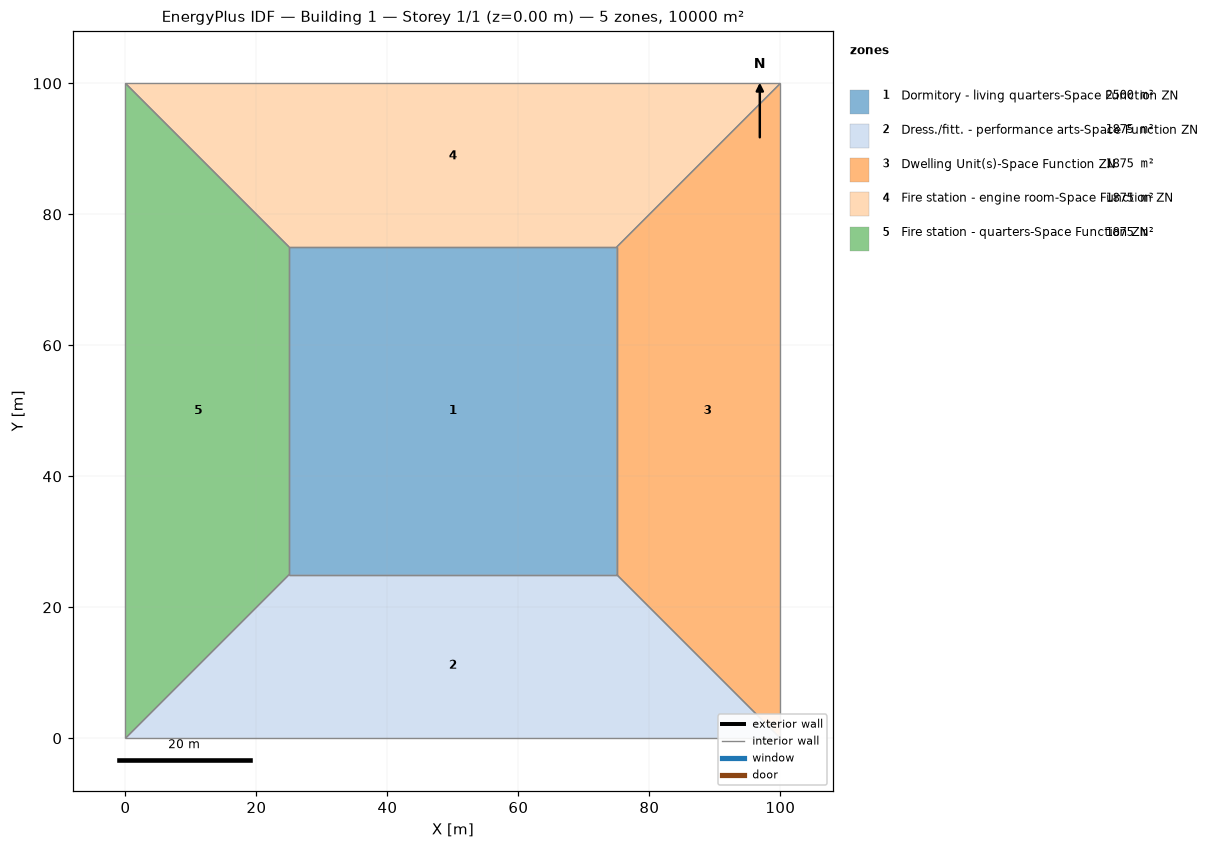
=== STOREY PLAN SPEC (per zone: floor XY polygon, exterior-wall plan segments, windows/doors) ===
zone 1: Dormitory - living quarters-Space Function ZN  (2500.0 m²)
  floor: (25.00, 25.00) (25.00, 75.00) (75.00, 75.00) (75.00, 25.00)
  interior walls: 4
zone 2: Dress./fitt. - performance arts-Space Function ZN  (1875.0 m²)
  floor: (100.00, 0.00) (0.00, 0.00) (25.00, 25.00) (75.00, 25.00)
  interior walls: 4
zone 3: Dwelling Unit(s)-Space Function ZN  (1875.0 m²)
  floor: (100.00, 100.00) (100.00, 0.00) (75.00, 25.00) (75.00, 75.00)
  interior walls: 4
zone 4: Fire station - engine room-Space Function ZN  (1875.0 m²)
  floor: (0.00, 100.00) (100.00, 100.00) (75.00, 75.00) (25.00, 75.00)
  interior walls: 4
zone 5: Fire station - quarters-Space Function ZN  (1875.0 m²)
  floor: (0.00, 0.00) (0.00, 100.00) (25.00, 75.00) (25.00, 25.00)
  interior walls: 4

=== DERIVED (storey summary) ===
Building: Building 1
Storey: 1 of 1  (floor level z = 0.00 m)
Storey gross floor area: 10000.0 m²
Zones on this storey: 5
  - Dormitory - living quarters-Space Function ZN: floor 2500.0 m²
  - Dress./fitt. - performance arts-Space Function ZN: floor 1875.0 m²
  - Dwelling Unit(s)-Space Function ZN: floor 1875.0 m²
  - Fire station - engine room-Space Function ZN: floor 1875.0 m²
  - Fire station - quarters-Space Function ZN: floor 1875.0 m²
Zone adjacency (shared interzone walls):
  - Dormitory - living quarters-Space Function ZN ↔ Dress./fitt. - performance arts-Space Function ZN
  - Dormitory - living quarters-Space Function ZN ↔ Dwelling Unit(s)-Space Function ZN
  - Dormitory - living quarters-Space Function ZN ↔ Fire station - engine room-Space Function ZN
  - Dormitory - living quarters-Space Function ZN ↔ Fire station - quarters-Space Function ZN
  - Dress./fitt. - performance arts-Space Function ZN ↔ Dwelling Unit(s)-Space Function ZN
  - Dress./fitt. - performance arts-Space Function ZN ↔ Fire station - quarters-Space Function ZN
  - Dwelling Unit(s)-Space Function ZN ↔ Fire station - engine room-Space Function ZN
  - Fire station - engine room-Space Function ZN ↔ Fire station - quarters-Space Function ZN